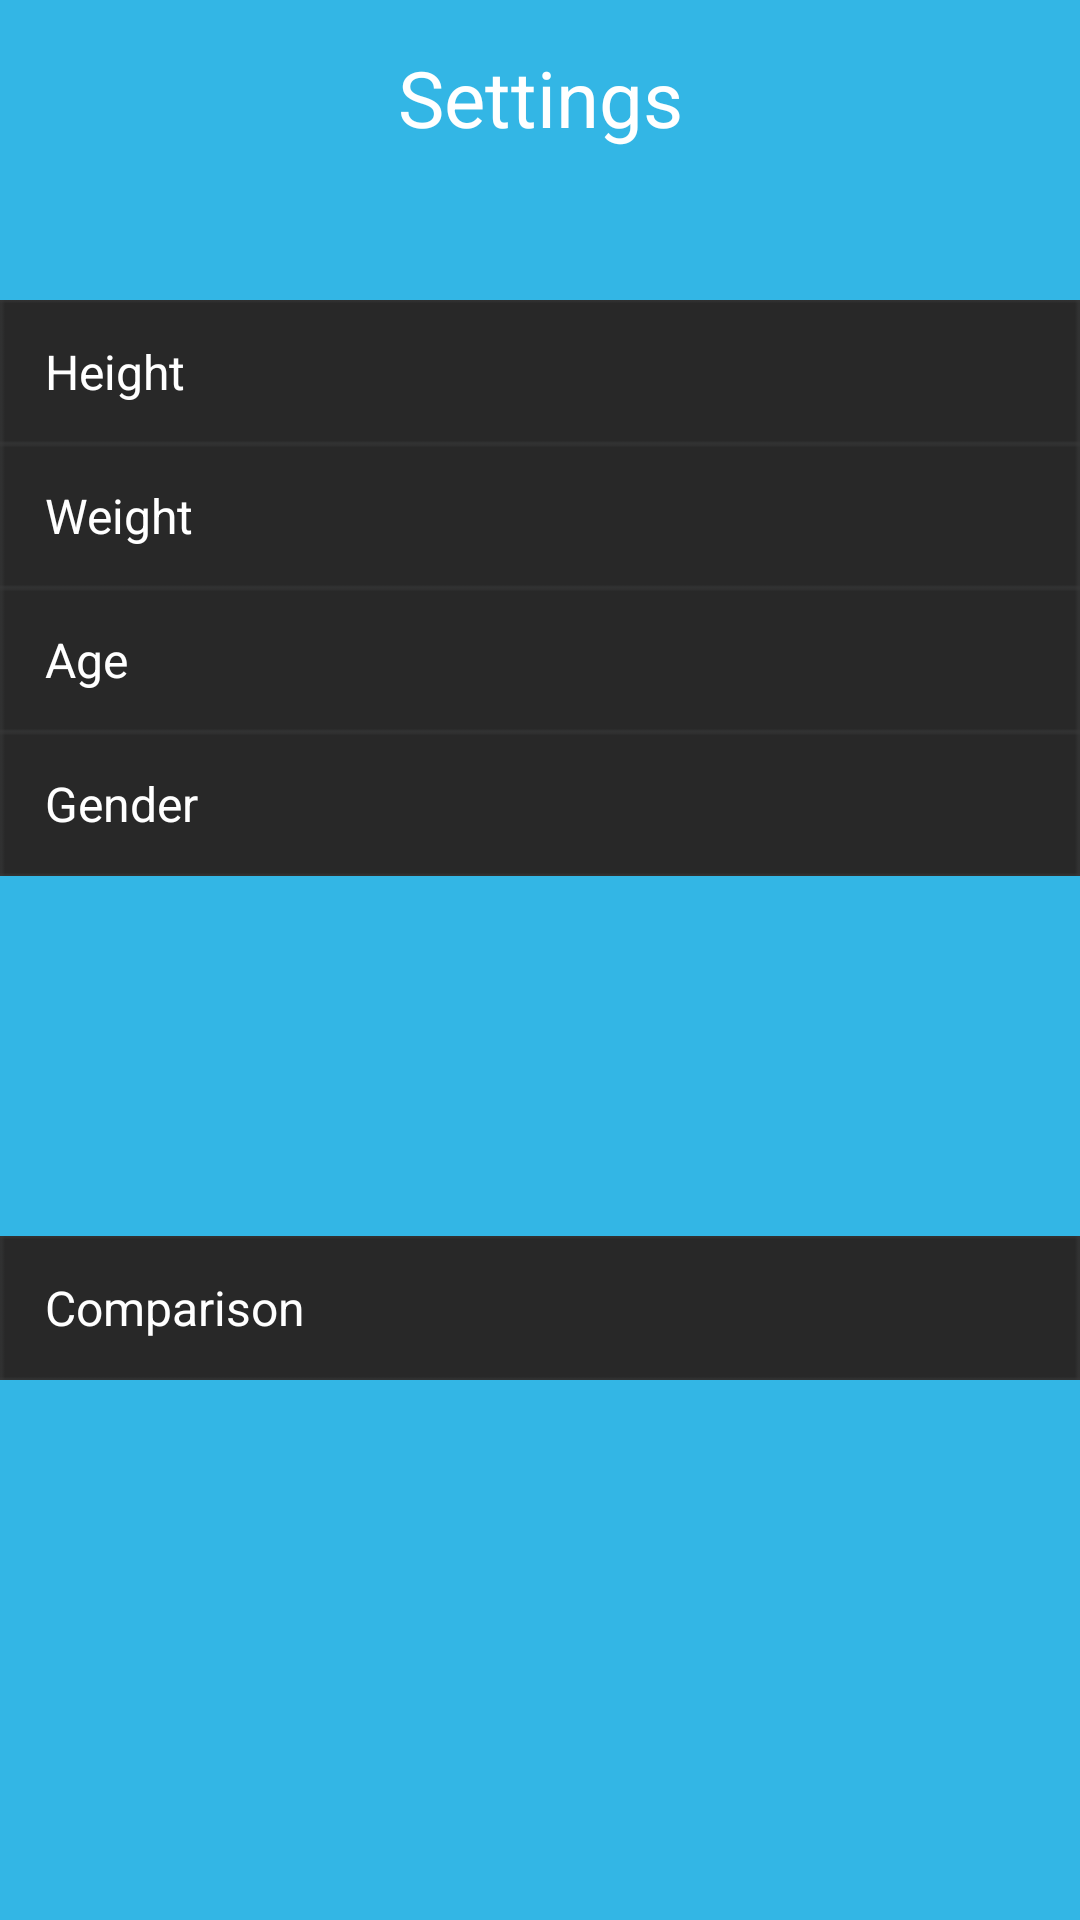

Here is an Android app screen rendered from its layout file. Give the layout XML and the strings, colors and styles it references.
<!-- AndroidManifest.xml: application theme AppTheme -->
<!-- res/layout/activity_setting.xml -->
<RelativeLayout 
    xmlns:android="http://schemas.android.com/apk/res/android"
	android:layout_width="fill_parent"
	android:layout_height="fill_parent"
	android:background="@drawable/ui_background" >
<LinearLayout
    android:id="@+id/Title_Layout"
    android:layout_width="match_parent"
    android:layout_height="match_parent"
    android:layout_marginBottom="30dp"
    android:orientation="vertical" >
	<TextView
    android:id="@+id/Settings"
    android:layout_width="match_parent" 
  	android:layout_height="wrap_content" 
   	android:layout_marginTop="15dp"
   	android:layout_marginBottom="50dp"
  	android:layout_marginLeft="35dp"
   	android:layout_marginRight="35dp"
    android:background="@drawable/ui_title_bar"
   	android:textColor="#ffffff"
   	android:gravity="center"
   	android:textSize="26sp"
   	android:text="Settings" />

    <Button
	    android:id="@+id/Height_button"
	    android:layout_width="fill_parent"
	    android:layout_height="wrap_content"
	    android:gravity="left|center_vertical"
	    android:paddingLeft="15dp"
	    android:paddingRight="15dp"
	    android:text="Height"
	    android:textSize="16sp"
	    android:textColor="#ffffff"	    
	    android:background="@drawable/setting_button_background"
	    android:onClick="setHeight" />
    <Button
	    android:id="@+id/Weight_button"
	    android:layout_width="fill_parent"
	    android:layout_height="wrap_content"
	    android:text="Weight"
	    android:gravity="left|center_vertical"
	    android:paddingLeft="15dp"
	    android:paddingRight="15dp"
	    android:textSize="16sp"
	    android:textColor="#ffffff"	 
	    android:background="@drawable/setting_button_background" 
	    android:onClick="setWeight"/>
    <Button
	    android:id="@+id/Age_button"
	    android:layout_width="fill_parent"
	    android:layout_height="wrap_content"
	    android:gravity="left|center_vertical"
	    android:paddingLeft="15dp"
   	    android:paddingRight="15dp"
	    android:text="Age"
	    android:textSize="16sp"
    	android:textColor="#ffffff"	 
	    android:background="@drawable/setting_button_background"
	    android:onClick="setAge" />
    <Button
	    android:id="@+id/Gender_button"
	    android:layout_width="fill_parent"
	    android:layout_height="wrap_content"
	    android:gravity="left|center_vertical"
	    android:paddingLeft="15dp"
	    android:paddingRight="15dp"
	    android:text="Gender"
	    android:textSize="16sp"
	    android:textColor="#ffffff"	 
	    android:background="@drawable/setting_button_background"
	    android:onClick="setGender"
	    android:layout_marginBottom="120dp"/>
    
    <Button
	    android:id="@+id/Comparison_range_button"
	    android:layout_width="fill_parent"
	    android:layout_height="wrap_content"
	    android:gravity="left|center_vertical"
	    android:paddingLeft="15dp"
	    android:paddingRight="15dp"
	    android:text="Comparison"
	    android:textSize="16sp"
	    android:textColor="#ffffff"	 
	    android:background="@drawable/setting_button_background"
	    android:onClick="setCompareRange"/>
</LinearLayout>
</RelativeLayout>
<!-- resources referenced by this layout -->
<resources>
  <!-- drawable setting_button_background: png bitmap (drawable-xxhdpi, 596 bytes) -->
  <!-- drawable ui_background: png bitmap (drawable-xxhdpi, 4244 bytes) -->
  <style name="AppTheme" parent="AppBaseTheme">
          
      </style>
  <style name="AppBaseTheme" parent="android:Theme.Light">
          
      </style>
</resources>
